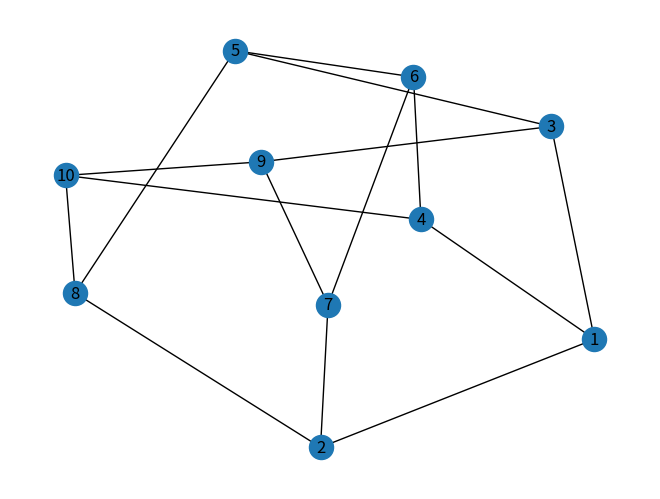

This chart was generated by the following Python code:
"""
Author: [ Mahdi Khaloei ]
Date: [ 12/04/2023 ]

for run this module please do following:
    1. python3 -m venv .venv
    2. source .venv/bin/activate
    3. pip3 install -r requiremetns.txt
    4. python graph.py
    
libraries
----------
networkx
matplotlib

    
Parameters
----------
node: list
    A list of edges to create the graph. Each edge consists of two integers representing 
    the identifiers of the two nodes connected by that edge.

Attributes
----------
graph: object
    A graph object created using the NetworkX library.

Methods
-------
get_shared_nodes():
    Finding pairs of nodes that share a common vertex
    
"""

import networkx as nx
import matplotlib.pyplot as plt

class Graph:
    def __init__(self, node):
        self.graph = nx.Graph()
        self.graph.add_edges_from(node)

    def get_shared_nodes(self):
        nodes = list(self.graph.nodes())
        shared_nodes = []
        for i in range(len(nodes)):
            for j in range(i+1, len(nodes)):
                common_neighbors = set(self.graph.neighbors(nodes[i])) & set(self.graph.neighbors(nodes[j]))
                if len(common_neighbors) > 0:
                    shared_nodes.append((nodes[i], nodes[j]))
        return shared_nodes


node = [
        (1,2),(1,3),(1,4),
        (2,7),(2,8),(2,1),
        (3,5),(3,9),(3,1),
        (4,1),(4,6),(4,10),
        (5,6),(5,3),(5,8),
        (6,4),(6,5), (6,7),
        (7,6),(7,2),(7,9),
        (8,2),(8,5),(8,10),
        (9,7),(9,10),(9,3),
        (10,4),(10,9),(10,8)
        ]

my_graph = Graph(node)

shared_nodes = my_graph.get_shared_nodes()
print("Shared nodes:", shared_nodes)

nx.draw(my_graph.graph, with_labels=True)
plt.show()
